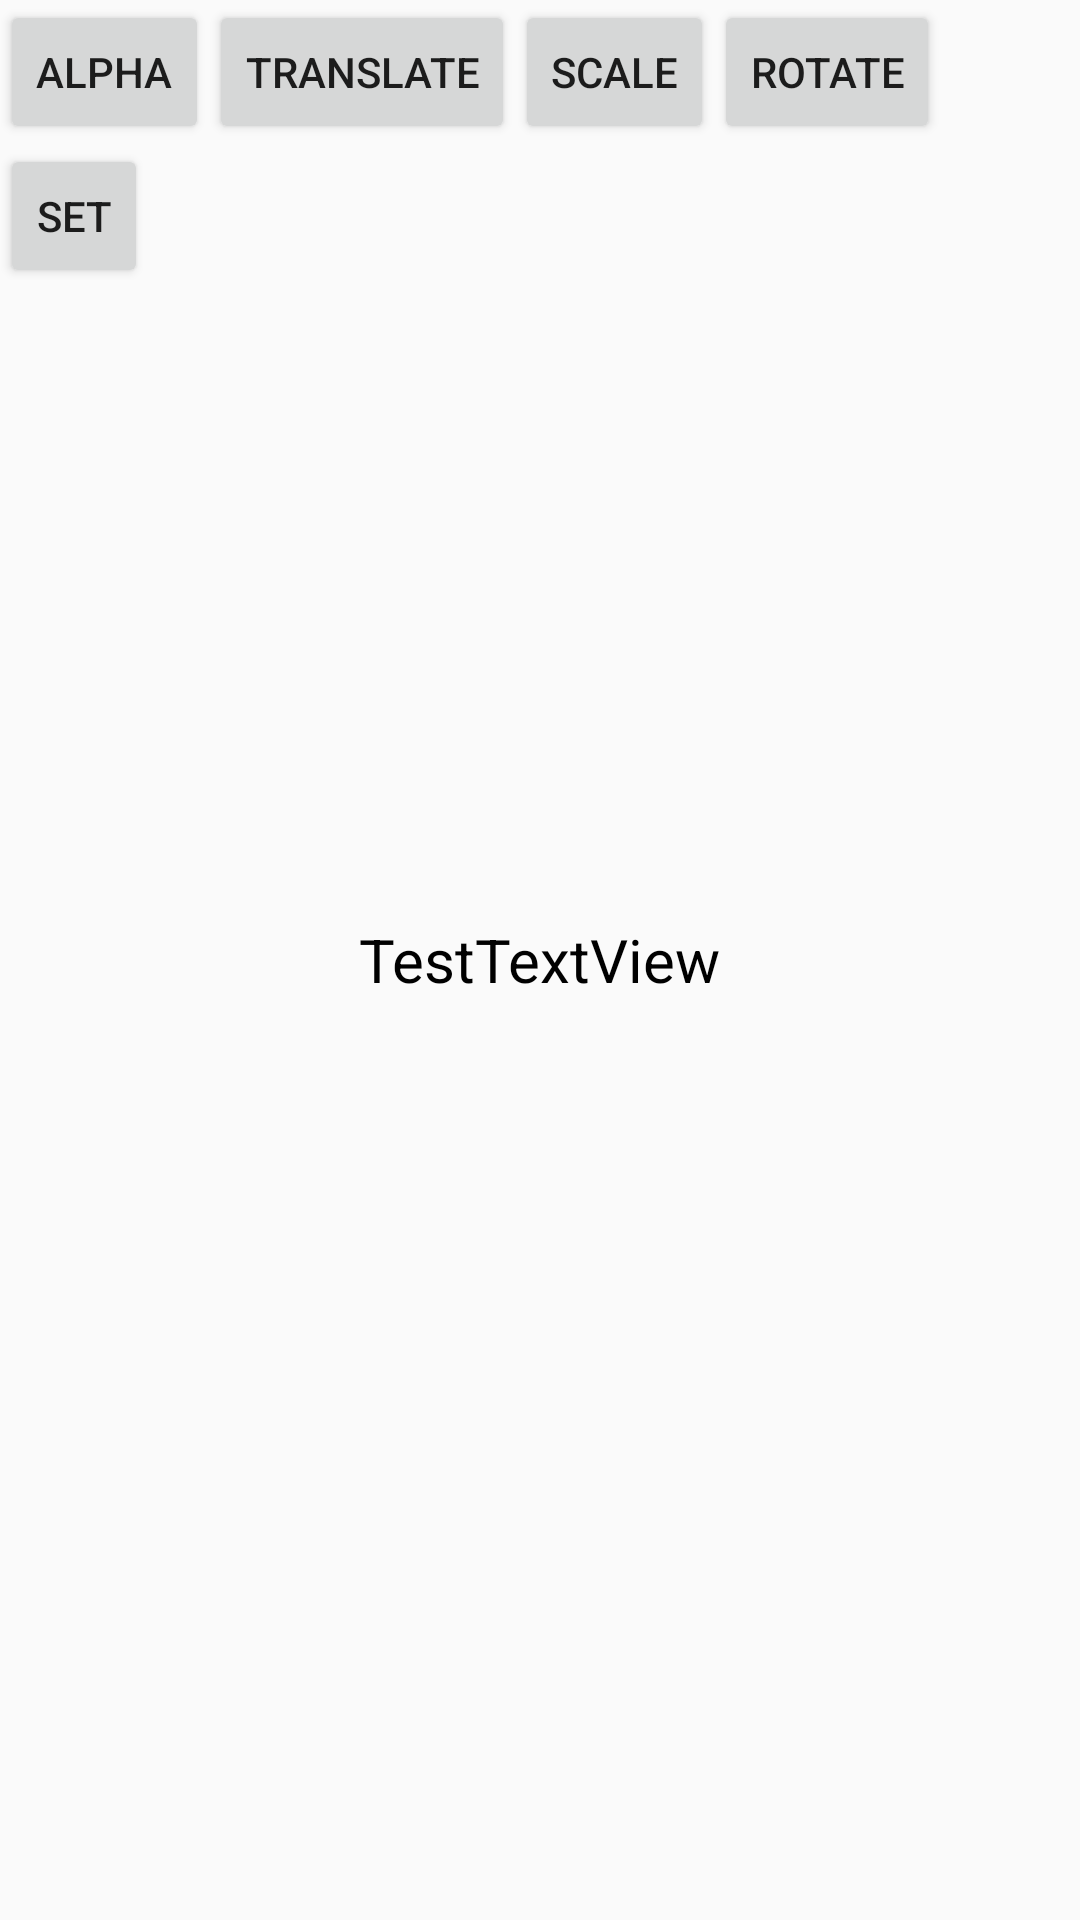

Layout XML and referenced resources for this Android screen:
<!-- AndroidManifest.xml: application theme AppTheme -->
<!-- res/layout/base_property_animation_fragment_layout.xml -->
<?xml version="1.0" encoding="utf-8"?>
<RelativeLayout xmlns:android="http://schemas.android.com/apk/res/android"
    android:layout_width="match_parent"
    android:layout_height="match_parent" >

    <Button
        android:id="@+id/propertyAlphaBtn"
        style="?android:attr/buttonStyleSmall"
        android:layout_width="wrap_content"
        android:layout_height="wrap_content"
        android:layout_alignParentLeft="true"
        android:layout_alignParentTop="true"
        android:text="Alpha" />

    <Button
        android:id="@+id/propertyTranslateBtn"
        style="?android:attr/buttonStyleSmall"
        android:layout_width="wrap_content"
        android:layout_height="wrap_content"
        android:layout_alignParentTop="true"
        android:layout_toRightOf="@+id/propertyAlphaBtn"
        android:text="Translate" />

    <Button
        android:id="@+id/propertyScaleBtn"
        style="?android:attr/buttonStyleSmall"
        android:layout_width="wrap_content"
        android:layout_height="wrap_content"
        android:layout_alignParentTop="true"
        android:layout_toRightOf="@+id/propertyTranslateBtn"
        android:text="Scale" />

    <Button
        android:id="@+id/propertyRotateBtn"
        style="?android:attr/buttonStyleSmall"
        android:layout_width="wrap_content"
        android:layout_height="wrap_content"
        android:layout_alignParentTop="true"
        android:layout_toRightOf="@+id/propertyScaleBtn"
        android:text="Rotate" />

    <Button
        android:id="@+id/propertySetBtn"
        style="?android:attr/buttonStyleSmall"
        android:layout_width="wrap_content"
        android:layout_height="wrap_content"
        android:layout_alignParentLeft="true"
        android:layout_below="@+id/propertyRotateBtn"
        android:text="Set" />

    <TextView
        android:id="@+id/testText"
        android:layout_width="wrap_content"
        android:layout_height="wrap_content"
        android:layout_centerHorizontal="true"
        android:layout_centerVertical="true"
        android:text="TestTextView" 
        android:textColor="@android:color/black"
        android:textSize="20sp"/>

</RelativeLayout>
<!-- resources referenced by this layout -->
<resources>
  <style name="AppTheme" parent="AppBaseTheme">
          
      </style>
  <style name="AppBaseTheme" parent="Theme.AppCompat.Light">
          
      </style>
</resources>
